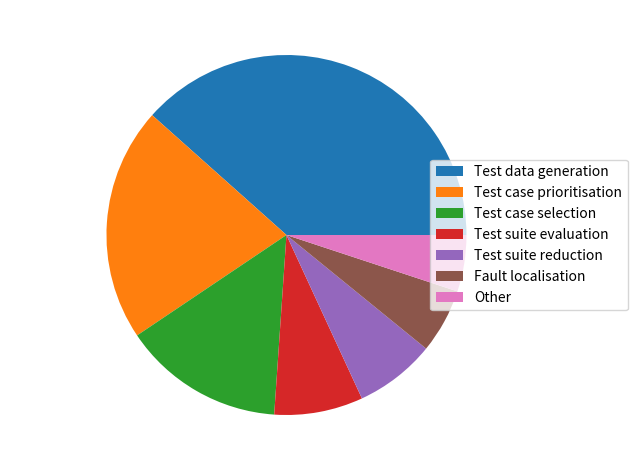

Python code for this plot:
import numpy as np
import pandas as pd
from pandas import Series, DataFrame
import matplotlib.pyplot as plt
import matplotlib.patches

ax = plt.gca()
ax.axis("equal")

data = [53, 29, 20, 11, 10, 8, 7]# 2, 2, 1, 1, 1]# 7]
prob = ['TDG', 'TCP', 'TCS', 'TSE', 'TSR', 'FL', 'Other'] # 'New Metric', 'Test Reuse', 'Test Adapt.', 'BVA', 'Teach DBT']
probfull = ['Test data generation', 'Test case prioritisation', 'Test case selection', 'Test suite evaluation', 'Test suite reduction', 'Fault localisation', 'Other'] # 'New Metric', 'Test Reuse', 'Test Adapt.', 'BVA', 'Teach DBT']
# plt.xticks(range(len(data)), labels)
# plt.xlabel('Software Testing Problem')
# plt.ylabel('Number of Studies')
#plt.title('I am title')
pie, texts = plt.pie(data)

# Adding legend
#plt.legend(pie, probfull, loc="upper left")

plt.legend(pie,probfull, bbox_to_anchor=(1,0.5), loc="center right", fontsize=10, bbox_transform=plt.gcf().transFigure)
#plt.bar(range(len(data)), data) 
plt.tight_layout()
plt.show()